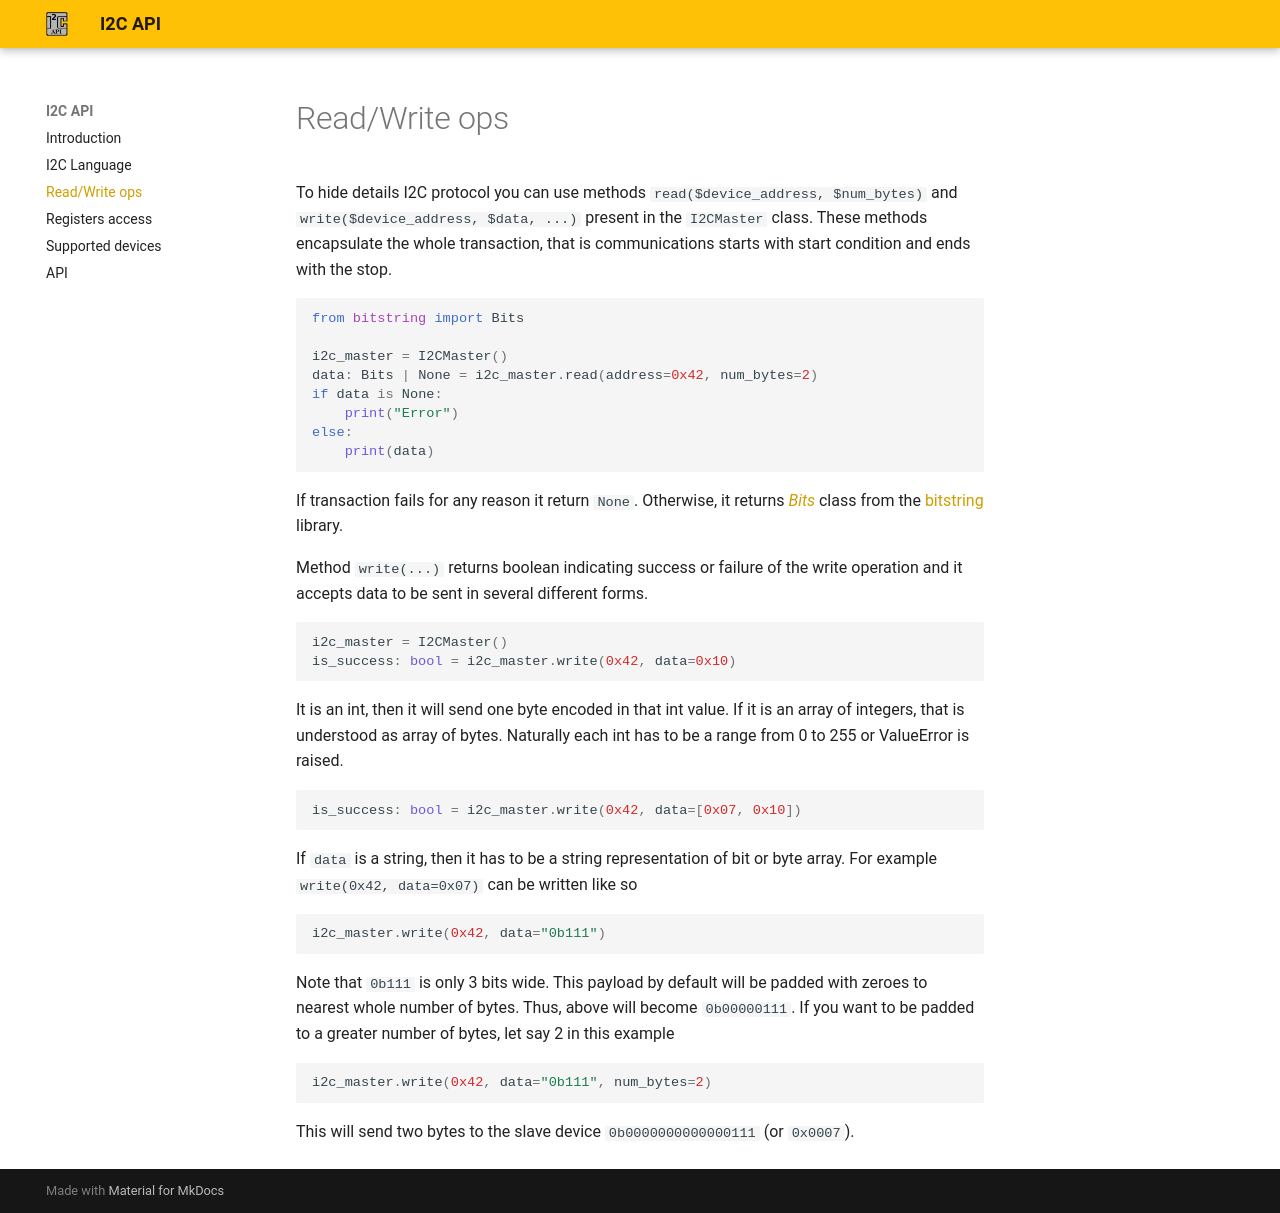

repository: Brainless-Software/i2c_api · page: rw/index.html · generator: mkdocs

To hide details I2C protocol you can use methods `read($device_address, $num_bytes)` and
`write($device_address, $data, ...)` present in the `I2CMaster` class. These methods encapsulate the whole transaction,
that is communications starts with start condition and ends with the stop.

```python
from bitstring import Bits

i2c_master = I2CMaster()
data: Bits | None = i2c_master.read(address=0x42, num_bytes=2)
if data is None:
    print("Error")
else:
    print(data)
```

If transaction fails for any reason it return `None`. Otherwise, it returns
[_Bits_](https://bitstring.readthedocs.io/en/stable/bits.html#bits) class from the
[bitstring](https://bitstring.readthedocs.io/en/stable/index.html) library.

Method `write(...)` returns boolean indicating success or failure of the write operation
and it accepts data to be sent in several different forms.

```python
i2c_master = I2CMaster()
is_success: bool = i2c_master.write(0x42, data=0x10)
```

It is an int, then it will send one byte encoded in that int value. If it is an array of integers,
that is understood as array of bytes. Naturally each int has to be a range from 0 to 255 or ValueError
is raised.

```python
is_success: bool = i2c_master.write(0x42, data=[0x07, 0x10])
```

If `data` is a string, then it has to be a string representation of bit or byte array.
For example `write(0x42, data=0x07)` can be written like so

```python
i2c_master.write(0x42, data="0b111")
```

Note that `0b111` is only 3 bits wide. This payload by default will be padded with zeroes to nearest whole number of
bytes. Thus, above will become `0b00000111`. If you want to be padded to a greater number of bytes, let say 2 in
this example

```python
i2c_master.write(0x42, data="0b111", num_bytes=2)
```

This will send two bytes to the slave device `0b0000000000000111` (or `0x0007`).
